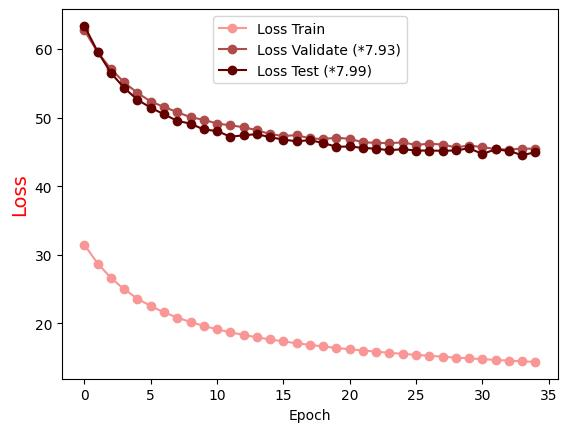

The table this chart was drawn from, first rows:
Epoch, Loss Train, Loss Validate (*7.93), Loss Test (*7.99)
0.0, 31.45, 62.74, 63.38
1.0, 28.74, 59.54, 59.62
2.0, 26.63, 57.09, 56.52
3.0, 24.96, 55.14, 54.33
4.0, 23.62, 53.61, 52.62
5.0, 22.52, 52.36, 51.45
6.0, 21.62, 51.57, 50.49
7.0, 20.85, 50.81, 49.54
8.0, 20.2, 50.06, 49.13
9.0, 19.64, 49.7, 48.28
10.0, 19.15, 49.15, 48.06
11.0, 18.71, 48.9, 47.23
12.0, 18.33, 48.61, 47.43
13.0, 17.98, 48.18, 47.6
14.0, 17.66, 47.61, 47.14
15.0, 17.37, 47.33, 46.82
16.0, 17.11, 47.46, 46.55
17.0, 16.87, 46.98, 46.72
18.0, 16.63, 46.89, 46.31
19.0, 16.43, 47.09, 45.76
20.0, 16.23, 46.91, 45.8
21.0, 16.05, 46.42, 45.59
22.0, 15.88, 46.33, 45.48
23.0, 15.71, 46.28, 45.25
24.0, 15.56, 46.4, 45.42
25.0, 15.41, 46.03, 45.21
26.0, 15.29, 46.2, 45.21
27.0, 15.14, 46.09, 45.17
28.0, 15.02, 45.68, 45.22
29.0, 14.9, 45.94, 45.54
30.0, 14.79, 45.71, 44.72
31.0, 14.68, 45.43, 45.38
32.0, 14.58, 45.35, 45.16
33.0, 14.48, 45.5, 44.54
34.0, 14.39, 45.46, 44.96
